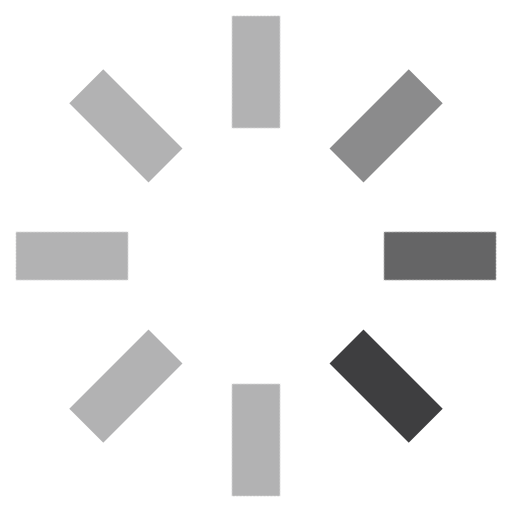
t = 0.00 s
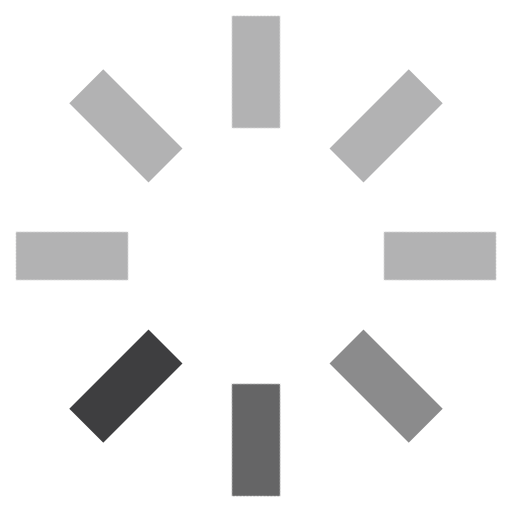
t = 0.20 s
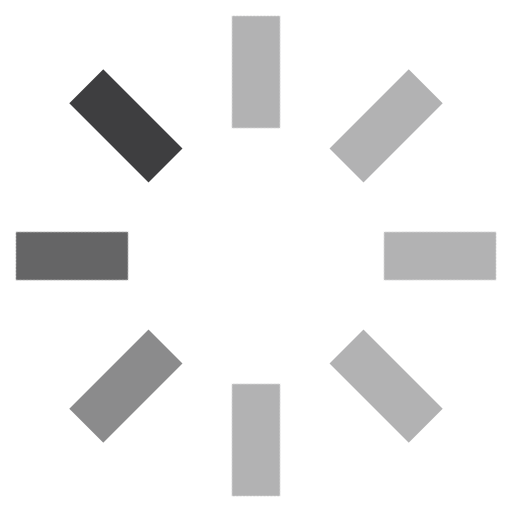
t = 0.40 s
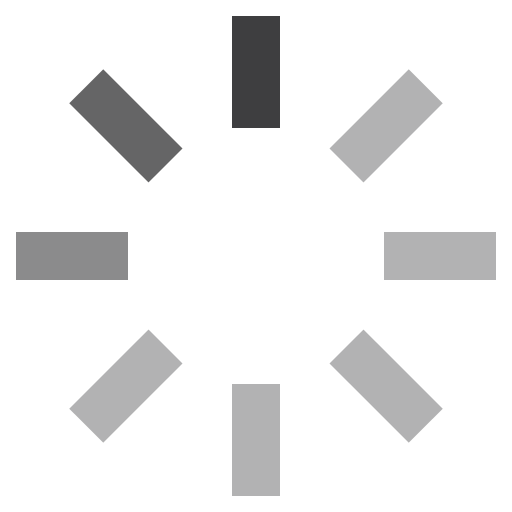
t = 0.60 s

The animated SVG that drew these frames (rendered in a browser with its animation timeline set to each time). Animation: 1 CSS @keyframes rule; one cycle of 0.80 s, repeats indefinitely.

<svg xmlns="http://www.w3.org/2000/svg" height="64" width="64" viewBox="0 0 64 64"><title>rotating bars anim</title><g fill="#3e3e40" class="nc-icon-wrapper"><g class="nc-loop-bars-rotate-64-icon-f"><path d="M48 29h14v6H48z" fill="#3e3e40"></path><path d="M41.263 12.737h14v6h-14z" fill="#3e3e40" opacity=".8" transform="rotate(-45 48.264 15.736)"></path><path d="M29 2h6v14h-6z" fill="#3e3e40" opacity=".6"></path><path d="M12.737 8.737h6v14h-6z" fill="#3e3e40" opacity=".4" transform="rotate(-45 15.737 15.736)"></path><path d="M2 29h14v6H2z" fill="#3e3e40" opacity=".4"></path><path d="M8.737 45.263h14v6h-14z" fill="#3e3e40" opacity=".4" transform="rotate(-45 15.736 48.263)"></path><path d="M29 48h6v14h-6z" fill="#3e3e40" opacity=".4"></path><path d="M45.263 41.263h6v14h-6z" fill="#3e3e40" opacity=".4" transform="rotate(-45 48.263 48.263)"></path></g><style>.nc-loop-bars-rotate-64-icon-f{--animation-duration:0.8s;transform-origin:32px 32px;animation:nc-loop-bars-rotate-anim var(--animation-duration) infinite steps(8,start)}@keyframes nc-loop-bars-rotate-anim{0%{transform:rotate(0)}100%{transform:rotate(360deg)}}</style></g></svg>